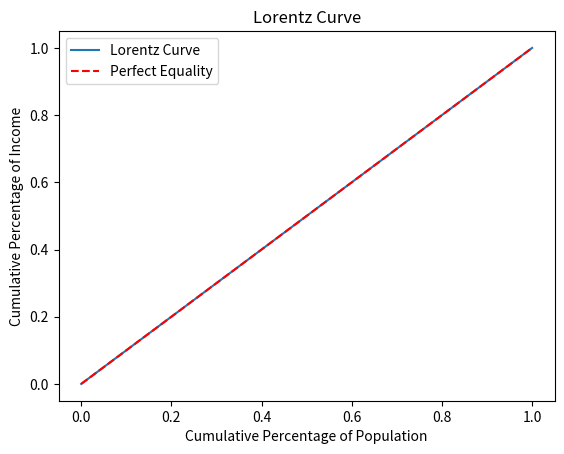

Generate this figure with matplotlib:
import matplotlib.pyplot as plt
import numpy as np

# Generate some example income data
population = np.linspace(0, 1, 101)  # Cumulative percentage of population
income_share = np.linspace(0, 1, 101)  # Cumulative percentage of income

# Plot Lorentz Curve
plt.plot(population, income_share, label='Lorentz Curve')
plt.plot([0, 1], [0, 1], color='red', linestyle='--', label='Perfect Equality')  # Diagonal line

# Set axis labels and title
plt.xlabel('Cumulative Percentage of Population')
plt.ylabel('Cumulative Percentage of Income')
plt.title('Lorentz Curve')

# Add legend
plt.legend()

# Show the plot
plt.show()


